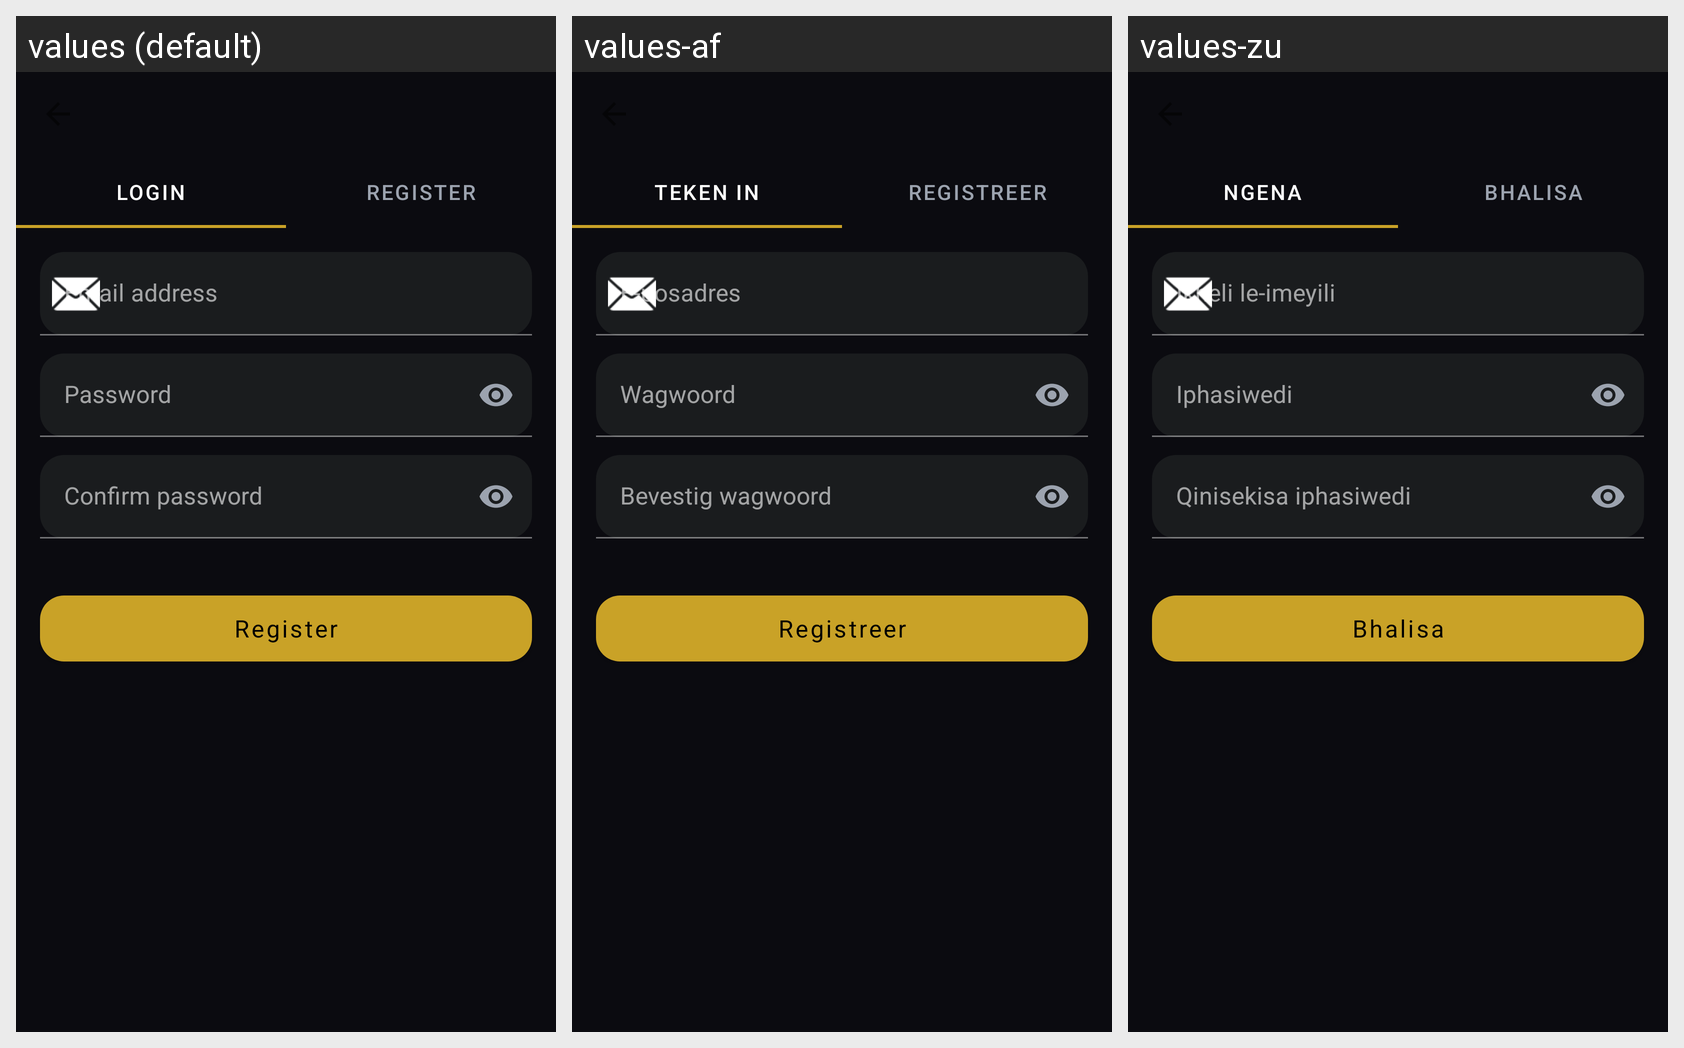

This grid shows one Android layout under several languages. Give, for every string resource on the screen, its name, the default text and each shown locale's text.
Android screen res/layout/activity_register.xml rendered under 3 locales, left to right: values (default), values-af, values-zu. Device: Nexus 5 (rendered at 1080×1920; each locale shown at half size, 540×960, under a caption strip naming it); theme Theme.SniperFlow.
Strings drawn on this screen, with the default value and each locale's value (text and hints the layout hard-codes, and strings that could not be matched under every locale, appear in the picture but are not listed):

login_tab_title
  values: Login
  values-af: Teken In
  values-zu: Ngena

register_tab_title
  values: Register
  values-af: Registreer
  values-zu: Bhalisa

email_hint
  values: Email address
  values-af: E-posadres
  values-zu: Ikheli le-imeyili

password_hint
  values: Password
  values-af: Wagwoord
  values-zu: Iphasiwedi

confirm_password_hint
  values: Confirm password
  values-af: Bevestig wagwoord
  values-zu: Qinisekisa iphasiwedi

register_button
  values: Register
  values-af: Registreer
  values-zu: Bhalisa
